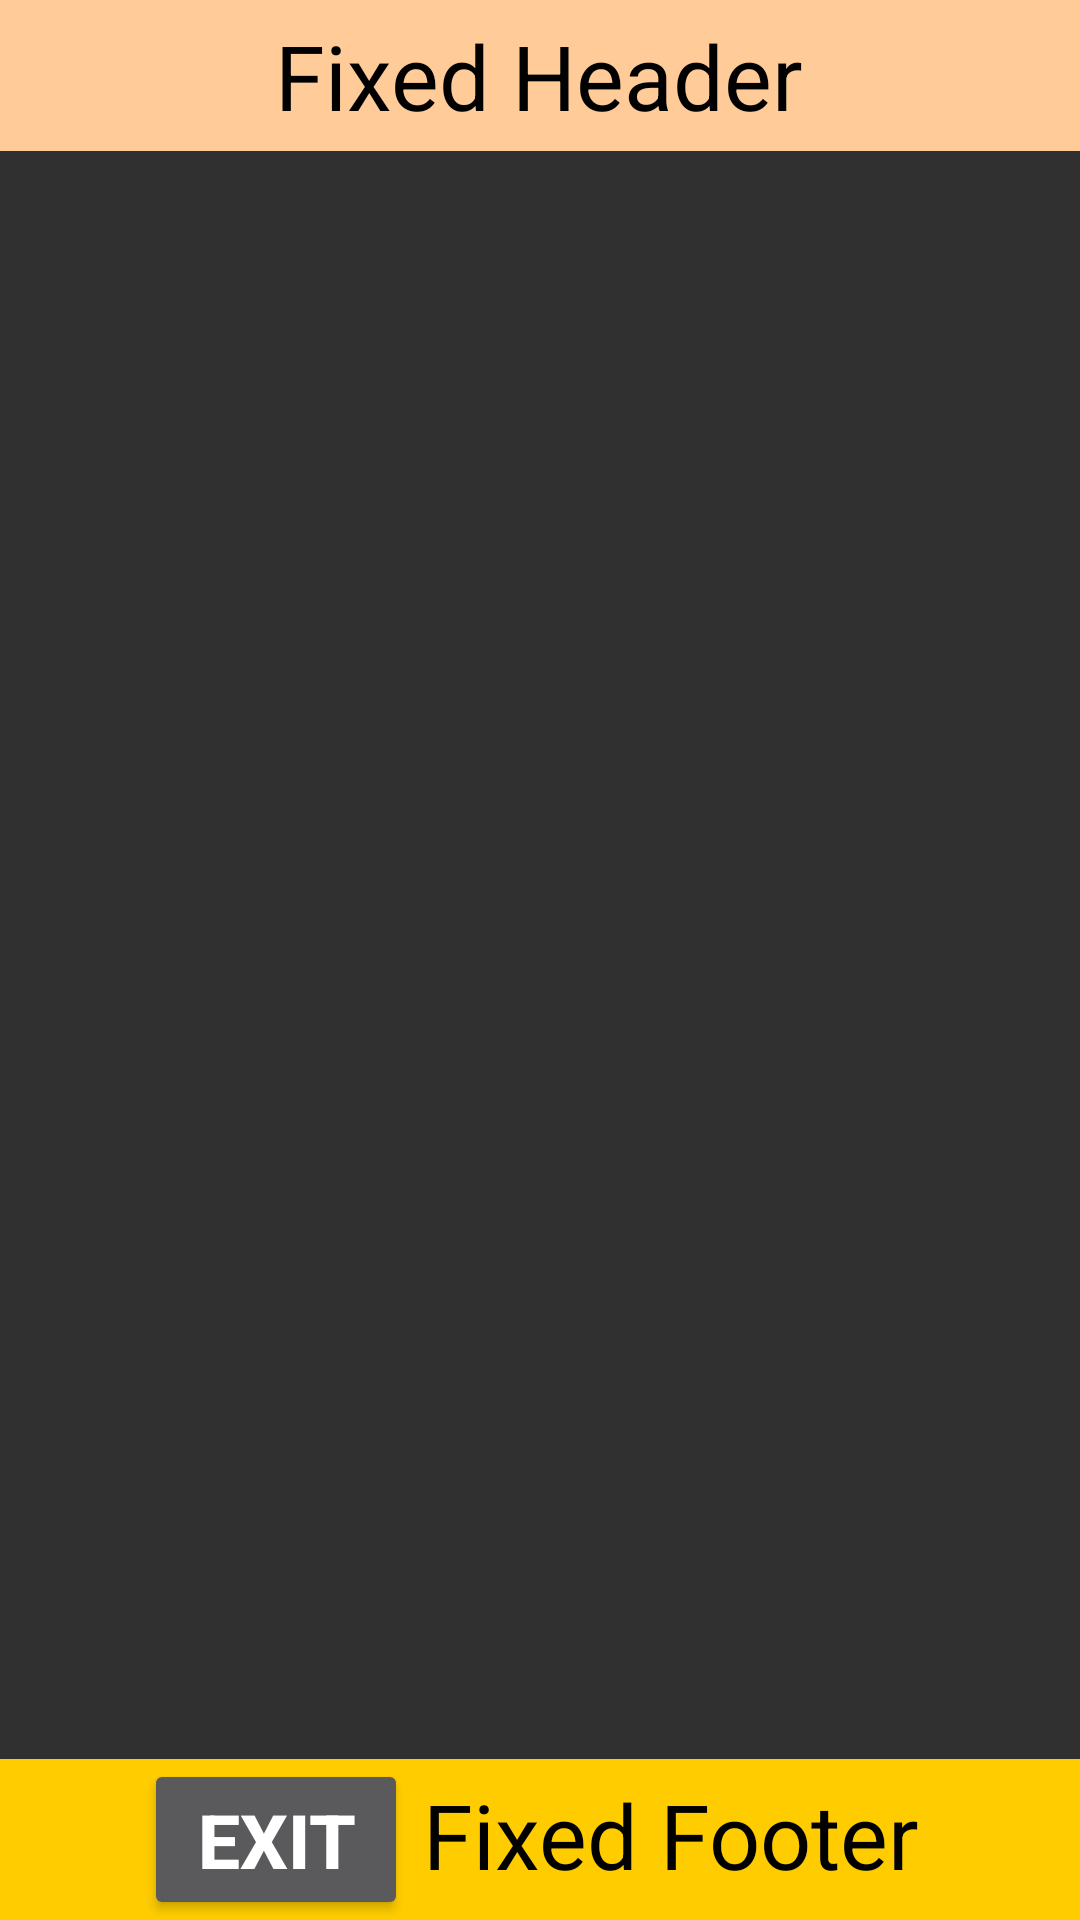

The Android layout XML behind this screen, and the referenced resources:
<!-- AndroidManifest.xml: application theme AppTheme -->
<!-- res/layout/activity_products_list.xml -->
<RelativeLayout xmlns:android="http://schemas.android.com/apk/res/android"
    xmlns:tools="http://schemas.android.com/tools"
    android:layout_width="match_parent"
    android:layout_height="match_parent"
    android:orientation="vertical"
    tools:context=".Products">

    
    <RelativeLayout
        android:id="@+id/header"
        android:layout_width="match_parent"
        android:layout_height="wrap_content"
        android:layout_alignParentTop="true"
        android:background="#FC9"
        android:gravity="center">

        <TextView
            android:layout_width="wrap_content"
            android:layout_height="wrap_content"
            android:layout_margin="5dp"
            android:text="Fixed Header"
            android:textColor="#000"
            android:textSize="30sp" />
    </RelativeLayout>

    
    <RelativeLayout
        android:id="@+id/footer"
        android:layout_width="match_parent"
        android:layout_height="wrap_content"
        android:layout_alignParentBottom="true"
        android:background="#FC0"
        android:gravity="center">

        <TextView
            android:id="@+id/textView"
            android:layout_width="wrap_content"
            android:layout_height="wrap_content"
            android:layout_margin="5dp"
            android:layout_toRightOf="@+id/btnExit"
            android:text="Fixed Footer"
            android:textColor="#000"
            android:textSize="30sp" />

        <Button
            android:id="@+id/btnExit"
            android:layout_width="wrap_content"
            android:layout_height="wrap_content"
            android:text="Exit"
            android:textSize="25sp"
            android:textStyle="bold" />
    </RelativeLayout>

    <ListView
        android:id="@+id/listView"
        android:layout_width="match_parent"
        android:layout_height="wrap_content"
        android:layout_above="@id/footer"
        android:layout_alignParentEnd="false"
        android:layout_alignParentStart="false"
        android:layout_below="@id/header" />
</RelativeLayout>
<!-- resources referenced by this layout -->
<resources>
  <style name="AppTheme" parent="Theme.AppCompat">
          
      </style>
</resources>
